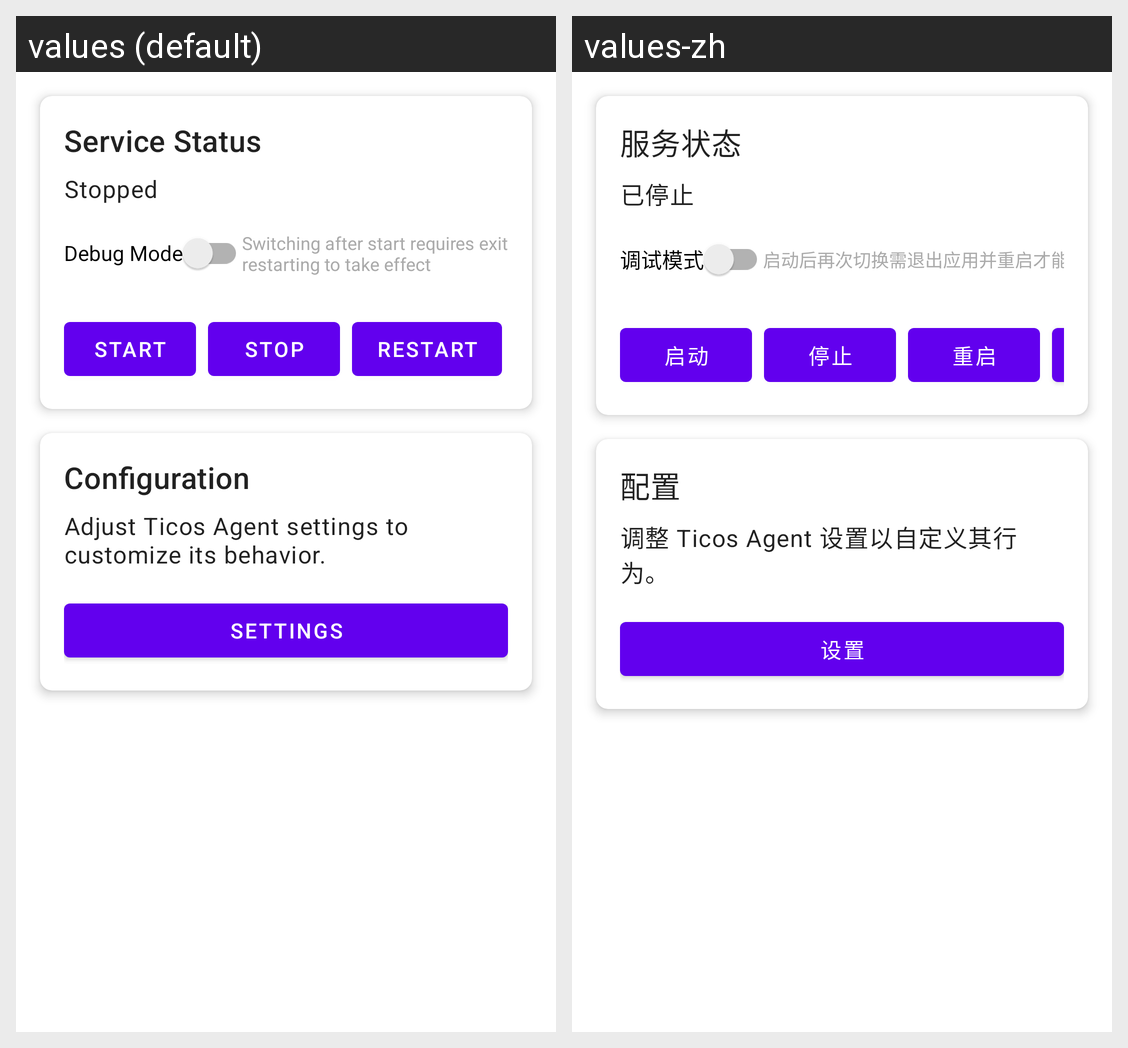

For this localized Android screen grid, give each drawn string resource with its value in every locale shown.
Android screen res/layout/activity_main.xml rendered under 2 locales, left to right: values (default), values-zh. Device: Nexus 5 (rendered at 1080×1920; each locale shown at half size, 540×960, under a caption strip naming it); theme Theme.TicosAgent.
Strings drawn on this screen, with the default value and each locale's value (text and hints the layout hard-codes, and strings that could not be matched under every locale, appear in the picture but are not listed):

service_status
  values: Service Status
  values-zh: 服务状态

service_stopped
  values: Stopped
  values-zh: 已停止

debug_mode
  values: Debug Mode
  values-zh: 调试模式

debug_switch_tip
  values: Switching after start requires exiting the app and restarting to take effect
  values-zh: 启动后再次切换需退出应用并重启才能生效

start_service
  values: Start
  values-zh: 启动

stop_service
  values: Stop
  values-zh: 停止

restart_service
  values: Restart
  values-zh: 重启

config_title
  values: Configuration
  values-zh: 配置

config_description
  values: Adjust Ticos Agent settings to customize its behavior.
  values-zh: 调整 Ticos Agent 设置以自定义其行为。

action_settings
  values: Settings
  values-zh: 设置
